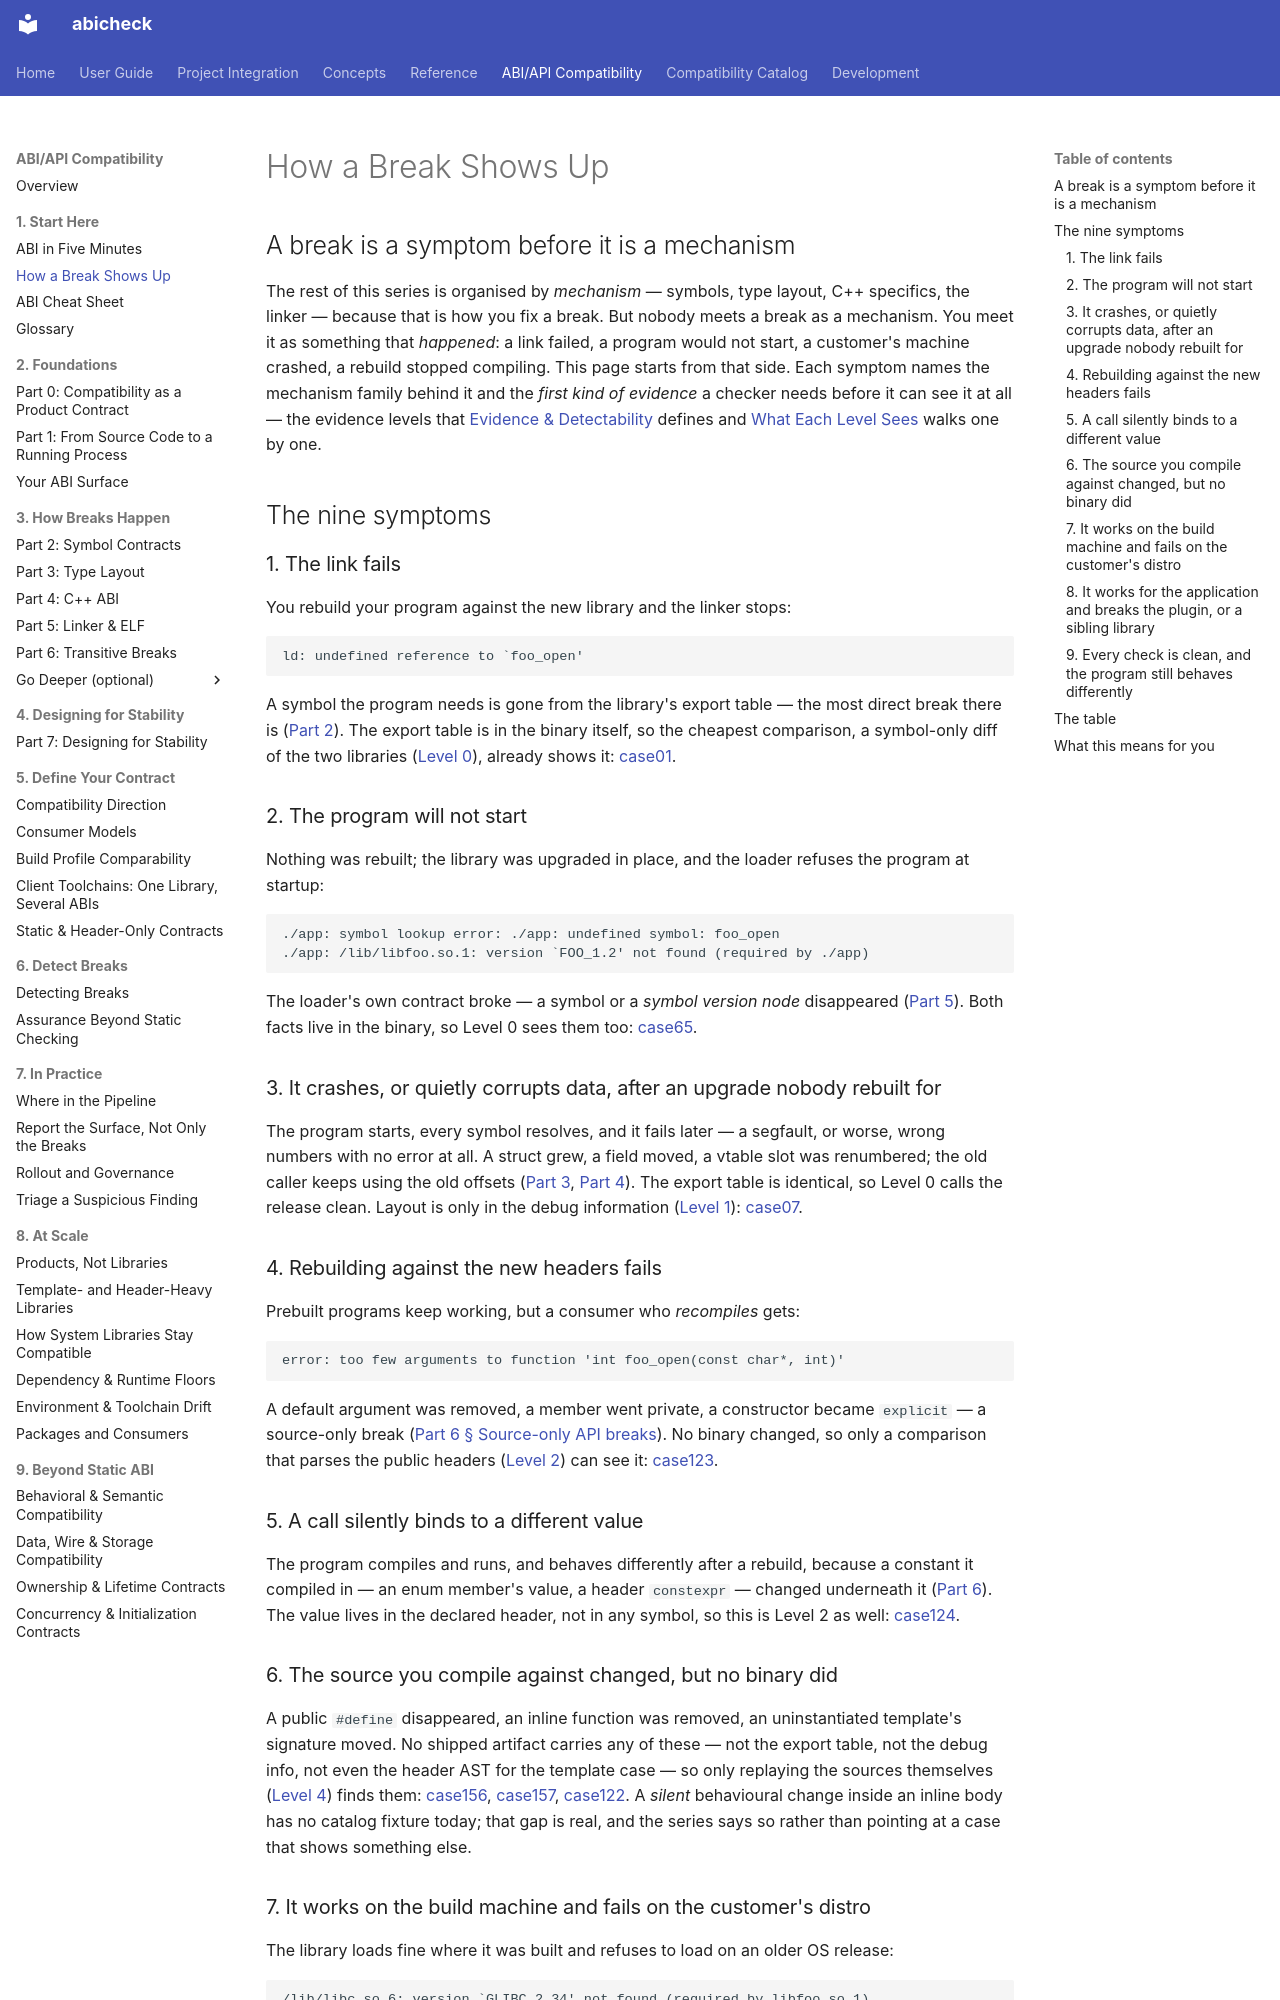

repository: abicheck/abicheck · page: learn/how-a-break-shows-up/index.html · generator: mkdocs

---
doc_type: explanation
audience:
  - library-maintainer
  - ci-owner
level: beginner
canonical_for:
  - break-symptoms
summarizes:
  - evidence-model
depends_on:
  - scripts/evidence_tiers.py
lifecycle: active
generated: false
---

# How a Break Shows Up

## A break is a symptom before it is a mechanism

The rest of this series is organised by *mechanism* — symbols, type layout,
C++ specifics, the linker — because that is how you fix a break. But nobody
meets a break as a mechanism. You meet it as something that *happened*: a
link failed, a program would not start, a customer's machine crashed, a
rebuild stopped compiling. This page starts from that side. Each symptom
names the mechanism family behind it and the *first kind of evidence* a
checker needs before it can see it at all — the evidence levels that
[Evidence & Detectability](evidence-and-detectability.md) defines and
[What Each Level Sees](what-each-level-sees.md) walks one by one.

## The nine symptoms

### 1. The link fails

You rebuild your program against the new library and the linker stops:

```text
ld: undefined reference to `foo_open'
```

A symbol the program needs is gone from the library's export table — the
most direct break there is ([Part 2](abi-series/02-symbol-contracts.md)).
The export table is in the binary itself, so the cheapest comparison, a
symbol-only diff of the two libraries
([Level 0](what-each-level-sees.md#level-0-the-shipped-binary-symbols-only)),
already shows it: [case01](../reference/examples/case01_symbol_removal.md).

### 2. The program will not start

Nothing was rebuilt; the library was upgraded in place, and the loader
refuses the program at startup:

```text
./app: symbol lookup error: ./app: undefined symbol: foo_open
./app: /lib/libfoo.so.1: version `FOO_1.2' not found (required by ./app)
```

The loader's own contract broke — a symbol or a *symbol version node*
disappeared ([Part 5](abi-series/05-linker-elf.md)). Both facts live in the
binary, so Level 0 sees them too:
[case65](../reference/examples/case65_symbol_version_removed.md).

### 3. It crashes, or quietly corrupts data, after an upgrade nobody rebuilt for

The program starts, every symbol resolves, and it fails later — a segfault,
or worse, wrong numbers with no error at all. A struct grew, a field moved,
a vtable slot was renumbered; the old caller keeps using the old offsets
([Part 3](abi-series/03-type-layout.md), [Part 4](abi-series/04-cpp-abi.md)).
The export table is identical, so Level 0 calls the release clean. Layout
is only in the debug information
([Level 1](what-each-level-sees.md#level-1-debug-info-dwarfpdb-layout-ground-truth)):
[case07](../reference/examples/case07_struct_layout.md).

### 4. Rebuilding against the new headers fails

Prebuilt programs keep working, but a consumer who *recompiles* gets:

```text
error: too few arguments to function 'int foo_open(const char*, int)'
```

A default argument was removed, a member went private, a constructor
became `explicit` — a source-only break
([Part 6 § Source-only API breaks](abi-series/06-transitive-breaks.md#source-only-api-breaks-binary-identical)).
No binary changed, so only a comparison that parses the public headers
([Level 2](what-each-level-sees.md#level-2-public-headers-the-source-level-api))
can see it: [case123](../reference/examples/case123_default_argument_removed.md).

### 5. A call silently binds to a different value

The program compiles and runs, and behaves differently after a rebuild,
because a constant it compiled in — an enum member's value, a header
`constexpr` — changed underneath it
([Part 6](abi-series/06-transitive-breaks.md)). The value lives in the
declared header, not in any symbol, so this is Level 2 as well:
[case124](../reference/examples/case124_header_constant_value_changed.md).

### 6. The source you compile against changed, but no binary did

A public `#define` disappeared, an inline function was removed, an
uninstantiated template's signature moved. No shipped artifact carries any
of these — not the export table, not the debug info, not even the header
AST for the template case — so only replaying the sources themselves
([Level 4](what-each-level-sees.md#level-4-sources-the-facts-that-never-reach-the-binary))
finds them: [case156](../reference/examples/case156_public_macro_removed.md),
[case157](../reference/examples/case157_inline_function_removed.md),
[case122](../reference/examples/case122_template_signature_uninstantiated.md).
A *silent* behavioural change inside an inline body has no catalog
fixture today; that gap is real, and the series says so rather than
pointing at a case that shows something else.
